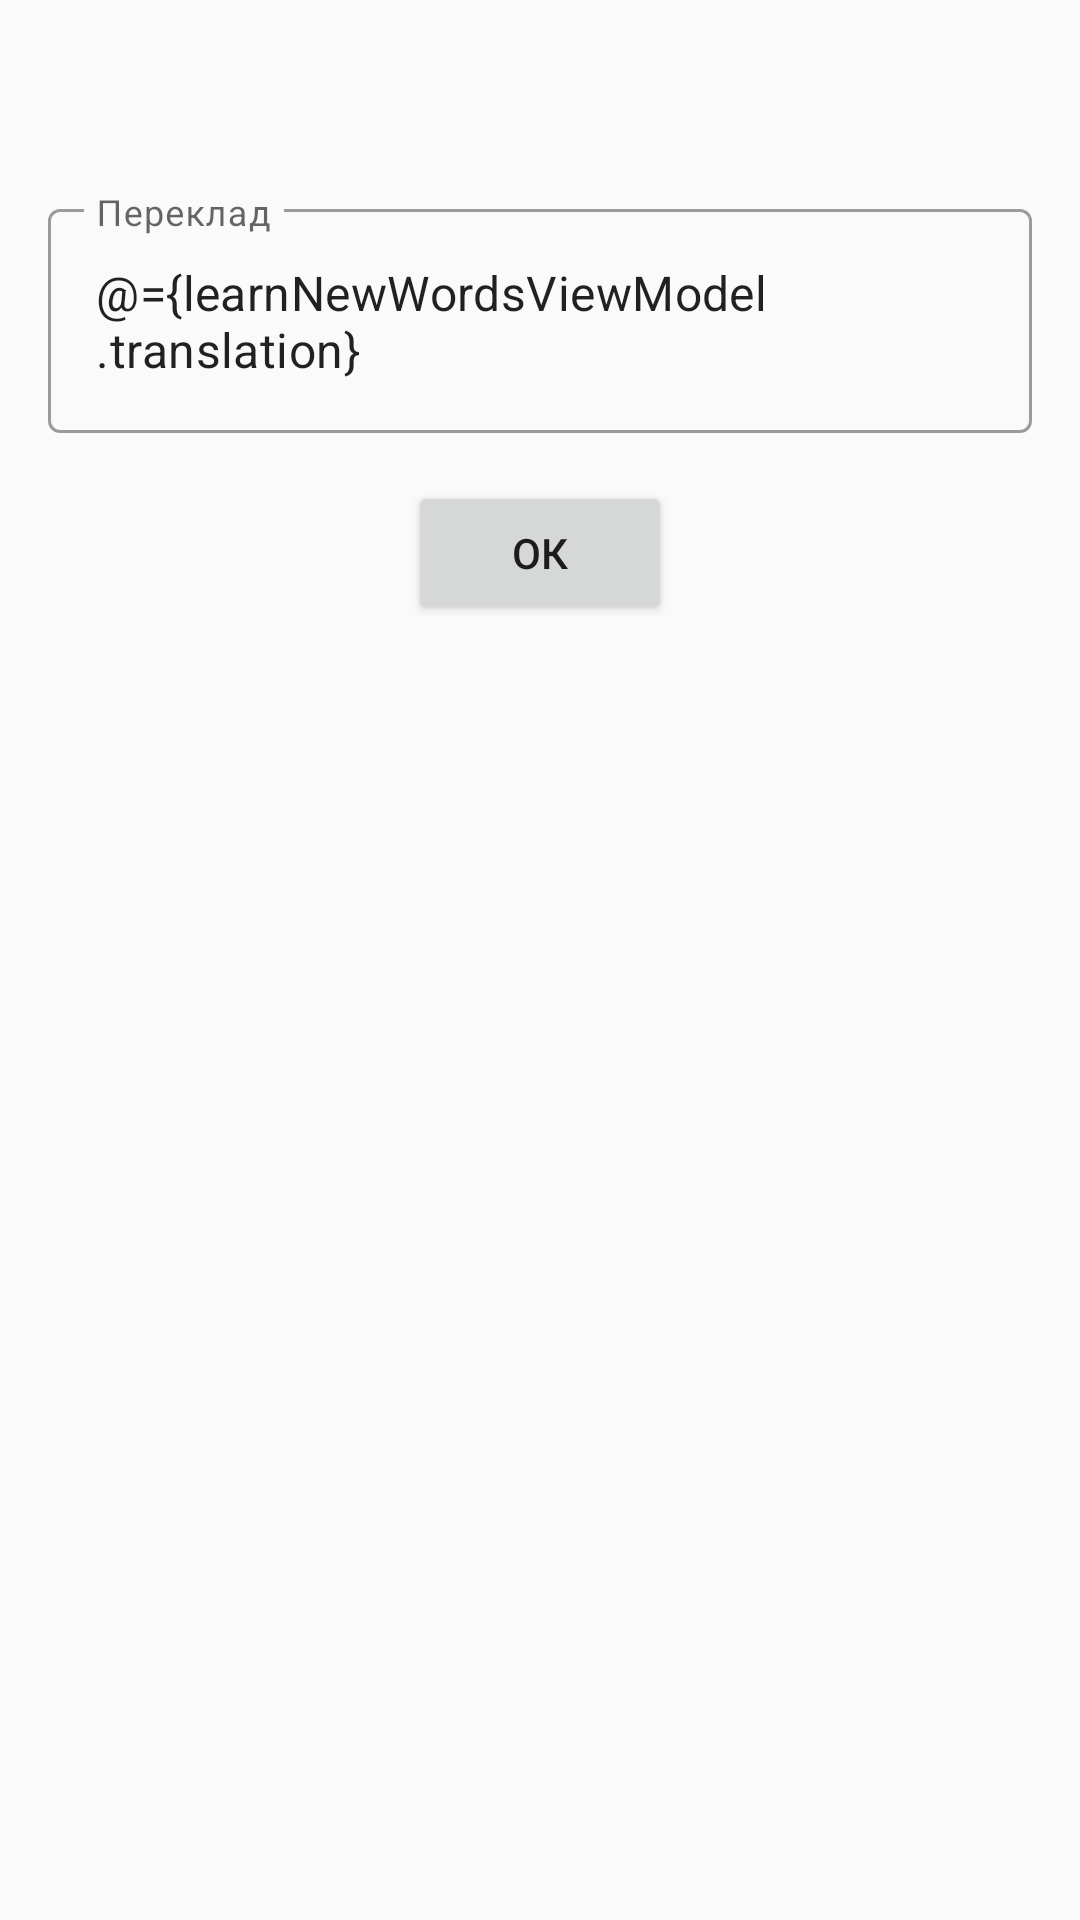

Android layout source for this screen:
<!-- AndroidManifest.xml: application theme Theme.Lernen -->
<!-- res/layout/learn_new_words_fragment.xml -->
<?xml version="1.0" encoding="utf-8"?>
<layout
    xmlns:android="http://schemas.android.com/apk/res/android"
    xmlns:app="http://schemas.android.com/apk/res-auto">

    <data>
        <variable
            name="learnNewWordsViewModel"
            type="com.example.lernen.ui.learnNewWords.LearnNewWordsViewModel" />
    </data>

    <androidx.constraintlayout.widget.ConstraintLayout
        android:layout_width="match_parent"
        android:layout_height="match_parent">

        <androidx.constraintlayout.widget.Guideline
            android:layout_width="wrap_content"
            android:layout_height="wrap_content"
            android:id="@+id/startGL"
            app:layout_constraintGuide_begin="16dp"
            android:orientation="vertical"/>

        <androidx.constraintlayout.widget.Guideline
            android:layout_width="wrap_content"
            android:layout_height="wrap_content"
            android:id="@+id/endGL"
            app:layout_constraintGuide_end="16dp"
            android:orientation="vertical"/>

        <androidx.constraintlayout.widget.Guideline
            android:layout_width="wrap_content"
            android:layout_height="wrap_content"
            android:id="@+id/topGL"
            app:layout_constraintGuide_begin="16dp"
            android:orientation="horizontal"/>

        <androidx.constraintlayout.widget.Guideline
            android:layout_width="wrap_content"
            android:layout_height="wrap_content"
            android:id="@+id/bottomGL"
            app:layout_constraintGuide_end="6dp"
            android:orientation="horizontal"/>

        <TextView
            android:id="@+id/translationTV"
            android:layout_width="wrap_content"
            android:layout_height="wrap_content"
            android:text="@{learnNewWordsViewModel.word}"
            app:layout_constraintTop_toBottomOf="@id/topGL"
            app:layout_constraintStart_toEndOf="@id/startGL"
            app:layout_constraintEnd_toStartOf="@id/endGL"/>

        <TextView
            android:id="@+id/scoreTV"
            android:layout_width="wrap_content"
            android:layout_height="wrap_content"
            android:text="@{learnNewWordsViewModel.scoreLV}"
            app:layout_constraintTop_toBottomOf="@id/topGL"
            app:layout_constraintEnd_toStartOf="@id/endGL"/>

        <com.google.android.material.textfield.TextInputLayout
            android:id="@+id/wordTIL"
            android:layout_width="0dp"
            android:layout_height="wrap_content"
            android:layout_marginTop="16dp"
            app:layout_constraintEnd_toStartOf="@+id/endGL"
            app:layout_constraintStart_toStartOf="@+id/startGL"
            app:layout_constraintTop_toBottomOf="@id/translationTV">

            <com.google.android.material.textfield.TextInputEditText
                android:layout_width="match_parent"
                android:layout_height="wrap_content"
                android:hint="@string/translation_TIL_hint_string"
                android:text="@={learnNewWordsViewModel.translation}"/>
        </com.google.android.material.textfield.TextInputLayout>


        <Button
            android:id="@+id/okButton"
            android:layout_width="wrap_content"
            android:layout_height="wrap_content"
            android:text="@string/ok_button_string"
            android:onClick="@{(view) -> learnNewWordsViewModel.onClick(view)}"
            android:layout_marginTop="16dp"
            app:layout_constraintEnd_toStartOf="@+id/endGL"
            app:layout_constraintStart_toStartOf="@+id/startGL"
            app:layout_constraintTop_toBottomOf="@id/wordTIL" />


    </androidx.constraintlayout.widget.ConstraintLayout>
</layout>
<!-- resources referenced by this layout -->
<resources>
  <string name="ok_button_string">ОК</string>
  <string name="translation_TIL_hint_string">Переклад</string>
  <style name="Theme.Lernen" parent="Theme.MaterialComponents.DayNight.NoActionBar.Bridge">
          
          <item name="colorPrimary">@color/purple_200</item>
          <item name="colorPrimaryDark">@color/purple_500</item>
          <item name="colorOnPrimary">@color/gray</item>
          
          <item name="colorSecondary">@color/teal_200</item>
          <item name="colorSecondaryVariant">@color/teal_700</item>
          <item name="colorOnSecondary">@color/black</item>
          <item name="materialButtonStyle">@style/MainButtonStyle</item>
          <item name="textInputStyle">@style/Widget.MaterialComponents.TextInputLayout.OutlinedBox</item>
          <item name="android:textViewStyle">@style/MainTextViewStyle</item>
          
          <item name="android:statusBarColor" tools:targetApi="l">@color/black</item>
          
      </style>
  <style name="MainButtonStyle" parent="Widget.MaterialComponents.Button.TextButton.Icon">
          <item name="android:textSize">24sp</item>
          <item name="android:gravity">center</item>
          <item name="android:textColor">@color/black</item>
      </style>
  <style name="MainTextViewStyle" parent="Widget.MaterialComponents.TextView">
          <item name="android:textSize">24sp</item>
          <item name="android:textColor">@color/black</item>
          <item name="android:textStyle">bold</item>
          <item name="android:gravity">center</item>
      </style>
  <!-- not gathered from this repository: default colours our renderer supplied (Android Studio template values) -->
  <color name="purple_200">#FFBB86FC</color>
  <color name="purple_500">#FF6200EE</color>
  <color name="teal_200">#FF03DAC5</color>
  <color name="teal_700">#FF018786</color>
  <color name="black">#FF000000</color>
</resources>
